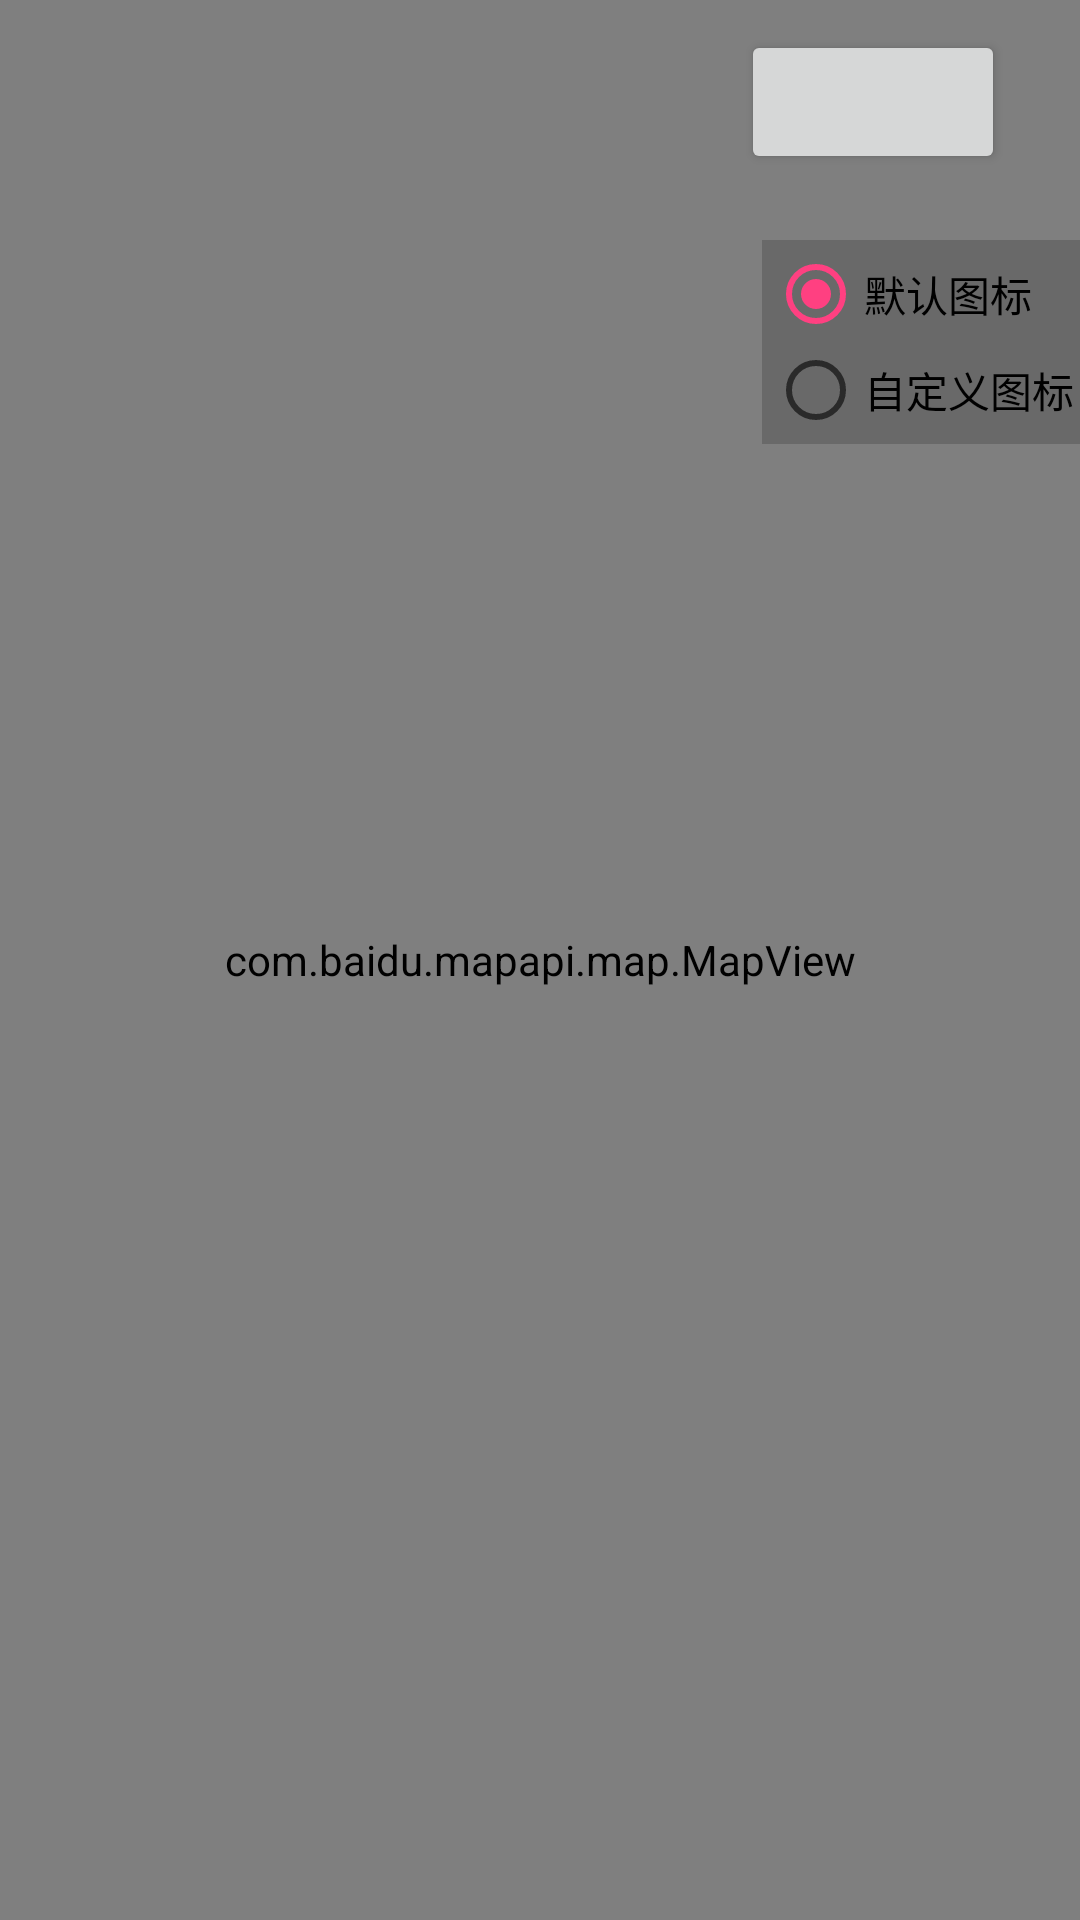

Layout XML and referenced resources for this Android screen:
<!-- AndroidManifest.xml: application theme AppTheme -->
<!-- res/layout/activity_location.xml -->
<?xml version="1.0" encoding="utf-8"?>
<RelativeLayout xmlns:android="http://schemas.android.com/apk/res/android"
    android:layout_width="match_parent"
    android:layout_height="match_parent" >

    <com.baidu.mapapi.map.MapView
        android:id="@+id/bmapView"
        android:layout_width="fill_parent"
        android:layout_height="fill_parent"
        android:clickable="true" />

    <LinearLayout
        android:layout_width="wrap_content"
        android:layout_height="wrap_content"
        android:layout_alignParentRight="true"
        android:layout_marginTop="80dip"
        android:background="#D666"
        android:minWidth="100dip"
        android:orientation="vertical"
        android:padding="2dp" >

        <RadioGroup
            android:id="@+id/radioGroup"
            android:layout_width="wrap_content"
            android:layout_height="wrap_content"
            android:contentDescription="定位icon" >

            <RadioButton
                android:id="@+id/defaulticon"
                android:layout_width="wrap_content"
                android:layout_height="wrap_content"
                android:checked="true"
                android:text="默认图标" >
            </RadioButton>

            <RadioButton
                android:id="@+id/customicon"
                android:layout_width="wrap_content"
                android:layout_height="wrap_content"
                android:text="自定义图标" >
            </RadioButton>
        </RadioGroup>
    </LinearLayout>

    <Button
        android:id="@+id/button1"
        android:layout_width="wrap_content"
        android:layout_height="wrap_content"
        android:layout_alignParentRight="true"
        android:layout_alignParentTop="true"
        android:layout_marginRight="25dp"
        android:layout_marginTop="10dip" />

</RelativeLayout>
<!-- resources referenced by this layout -->
<resources>
  <style name="AppTheme" parent="Theme.AppCompat.Light.NoActionBar">
          
          <item name="colorPrimary">@color/colorPrimary</item>
          <item name="colorPrimaryDark">@color/colorPrimaryPE</item>
          <item name="colorAccent">@color/colorAccent</item>
      </style>
  <color name="colorPrimary">#3F51B5</color>
  <color name="colorPrimaryPE">#5a595b</color>
  <color name="colorAccent">#FF4081</color>
</resources>
